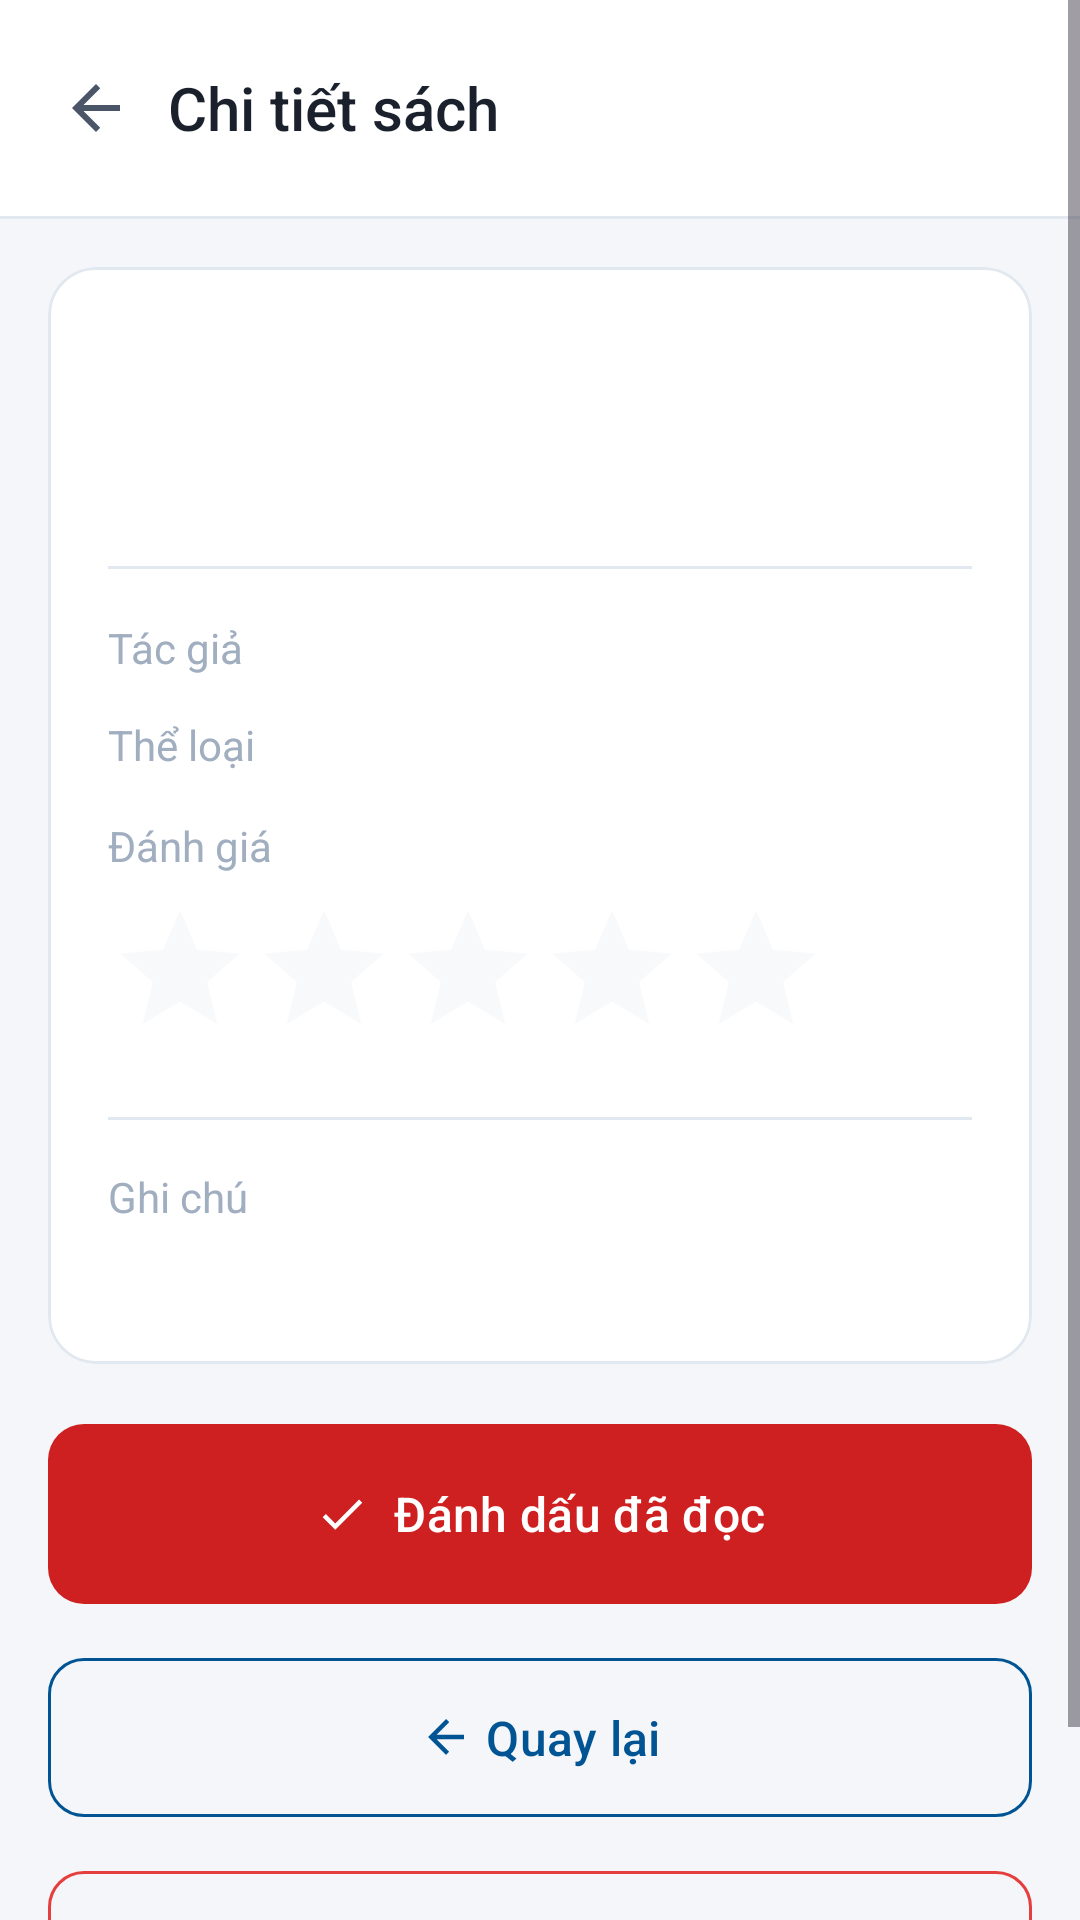

Write the Android layout XML for this screen, with the resource values it uses.
<!-- AndroidManifest.xml: application theme Theme.ThucHanh2 -->
<!-- res/layout/activity_book_detail.xml -->
﻿<?xml version="1.0" encoding="utf-8"?>
<ScrollView xmlns:android="http://schemas.android.com/apk/res/android"
    xmlns:app="http://schemas.android.com/apk/res-auto"
    android:layout_width="match_parent"
    android:layout_height="match_parent"
    android:background="@color/background_primary"
    android:fitsSystemWindows="true"
    android:fillViewport="true">

    <LinearLayout
        android:layout_width="match_parent"
        android:layout_height="wrap_content"
        android:orientation="vertical">
        <LinearLayout
            android:layout_width="match_parent"
            android:layout_height="wrap_content"
            android:background="@color/background_card"
            android:orientation="horizontal"
            android:gravity="center_vertical"
            android:paddingStart="8dp"
            android:paddingEnd="20dp"
            android:paddingTop="12dp"
            android:paddingBottom="12dp">

            <ImageView
                android:id="@+id/btnBack"
                android:layout_width="48dp"
                android:layout_height="48dp"
                android:padding="12dp"
                android:src="@drawable/ic_arrow_back"
                android:background="?attr/selectableItemBackgroundBorderless"
                android:contentDescription="@string/btn_back"/>

            <TextView
                android:layout_width="0dp"
                android:layout_height="wrap_content"
                android:layout_weight="1"
                android:text="@string/detail_title"
                android:textColor="@color/text_primary"
                android:textSize="20sp"
                android:fontFamily="sans-serif-medium"/>
        </LinearLayout>

        <View
            android:layout_width="match_parent"
            android:layout_height="1dp"
            android:background="@color/divider"/>
        <com.google.android.material.card.MaterialCardView
            android:layout_width="match_parent"
            android:layout_height="wrap_content"
            android:layout_margin="16dp"
            app:cardCornerRadius="16dp"
            app:cardElevation="0dp"
            app:strokeWidth="1dp"
            app:strokeColor="@color/divider"
            app:cardBackgroundColor="@color/background_card">

            <LinearLayout
                android:layout_width="match_parent"
                android:layout_height="wrap_content"
                android:orientation="vertical"
                android:padding="20dp">
                <TextView
                    android:id="@+id/tvBookName"
                    android:layout_width="match_parent"
                    android:layout_height="wrap_content"
                    android:textColor="@color/text_primary"
                    android:textSize="22sp"
                    android:fontFamily="sans-serif-medium"/>
                <TextView
                    android:id="@+id/tvStatus"
                    style="@style/StatusBadge"
                    android:layout_width="wrap_content"
                    android:layout_height="wrap_content"
                    android:layout_marginTop="10dp"/>

                <View
                    android:layout_width="match_parent"
                    android:layout_height="1dp"
                    android:layout_marginTop="16dp"
                    android:layout_marginBottom="16dp"
                    android:background="@color/divider"/>
                <LinearLayout
                    android:layout_width="match_parent"
                    android:layout_height="wrap_content"
                    android:orientation="horizontal"
                    android:gravity="center_vertical">

                    <TextView
                        android:layout_width="100dp"
                        android:layout_height="wrap_content"
                        android:text="@string/label_author"
                        android:textColor="@color/text_hint"
                        android:textSize="14sp"/>

                    <TextView
                        android:id="@+id/tvAuthor"
                        android:layout_width="0dp"
                        android:layout_height="wrap_content"
                        android:layout_weight="1"
                        android:textColor="@color/text_primary"
                        android:textSize="15sp"/>
                </LinearLayout>
                <LinearLayout
                    android:layout_width="match_parent"
                    android:layout_height="wrap_content"
                    android:layout_marginTop="12dp"
                    android:orientation="horizontal"
                    android:gravity="center_vertical">

                    <TextView
                        android:layout_width="100dp"
                        android:layout_height="wrap_content"
                        android:text="@string/label_category_detail"
                        android:textColor="@color/text_hint"
                        android:textSize="14sp"/>

                    <TextView
                        android:id="@+id/tvCategory"
                        android:layout_width="0dp"
                        android:layout_height="wrap_content"
                        android:layout_weight="1"
                        android:textColor="@color/text_primary"
                        android:textSize="15sp"/>
                </LinearLayout>
                <LinearLayout
                    android:layout_width="match_parent"
                    android:layout_height="wrap_content"
                    android:layout_marginTop="14dp"
                    android:orientation="vertical">

                    <LinearLayout
                        android:layout_width="match_parent"
                        android:layout_height="wrap_content"
                        android:orientation="horizontal"
                        android:gravity="center_vertical">

                        <TextView
                            android:layout_width="0dp"
                            android:layout_height="wrap_content"
                            android:layout_weight="1"
                            android:text="@string/label_rating"
                            android:textColor="@color/text_hint"
                            android:textSize="14sp"/>

                        <TextView
                            android:id="@+id/tvRatingDetailValue"
                            android:layout_width="wrap_content"
                            android:layout_height="wrap_content"
                            android:textColor="@color/ptit_orange"
                            android:textSize="14sp"
                            android:fontFamily="sans-serif-medium"/>
                    </LinearLayout>

                    <RatingBar
                        android:id="@+id/ratingBar"
                        android:layout_width="wrap_content"
                        android:layout_height="wrap_content"
                        android:layout_marginTop="8dp"
                        android:numStars="5"
                        android:stepSize="1"
                        android:theme="@style/RatingBarTheme"
                        style="@style/Widget.AppCompat.RatingBar"
                        android:isIndicator="false"/>
                </LinearLayout>

                <View
                    android:layout_width="match_parent"
                    android:layout_height="1dp"
                    android:layout_marginTop="16dp"
                    android:layout_marginBottom="16dp"
                    android:background="@color/divider"/>
                <TextView
                    android:layout_width="wrap_content"
                    android:layout_height="wrap_content"
                    android:text="@string/label_notes"
                    android:textColor="@color/text_hint"
                    android:textSize="14sp"/>

                <TextView
                    android:id="@+id/tvNotes"
                    android:layout_width="match_parent"
                    android:layout_height="wrap_content"
                    android:layout_marginTop="6dp"
                    android:textColor="@color/text_primary"
                    android:textSize="15sp"
                    android:lineSpacingExtra="4dp"/>
            </LinearLayout>
        </com.google.android.material.card.MaterialCardView>
        <LinearLayout
            android:layout_width="match_parent"
            android:layout_height="wrap_content"
            android:orientation="vertical"
            android:paddingStart="16dp"
            android:paddingEnd="16dp"
            android:paddingBottom="24dp">
            <com.google.android.material.button.MaterialButton
                android:id="@+id/btnMarkRead"
                style="@style/PrimaryButton"
                android:layout_width="match_parent"
                android:layout_height="68dp"
                android:text="@string/btn_mark_read"
                app:cornerRadius="12dp"
                app:icon="@drawable/ic_check"
                app:iconGravity="textStart"
                app:iconTint="@color/white" />
            <com.google.android.material.button.MaterialButton
                android:id="@+id/btnBackBottom"
                style="@style/SecondaryButton"
                android:layout_width="match_parent"
                android:layout_height="61dp"
                android:layout_marginTop="10dp"
                android:text="@string/btn_back"
                android:textColor="@color/ptit_blue"
                app:cornerRadius="12dp"
                app:icon="@drawable/ic_arrow_back"
                app:iconGravity="textStart"
                app:iconTint="@color/ptit_blue"
                app:strokeColor="@color/ptit_blue" />
            <com.google.android.material.button.MaterialButton
                android:id="@+id/btnDelete"
                style="@style/SecondaryButton"
                android:layout_width="match_parent"
                android:layout_height="68dp"
                android:layout_marginTop="10dp"
                android:text="@string/btn_delete"
                android:textColor="@color/status_unread"
                app:cornerRadius="12dp"
                app:icon="@drawable/ic_delete"
                app:iconGravity="textStart"
                app:iconTint="@color/status_unread"
                app:strokeColor="@color/status_unread" />
        </LinearLayout>
    </LinearLayout>
</ScrollView>
<!-- resources referenced by this layout -->
<resources>
  <color name="background_card">#FFFFFF</color>
  <color name="background_primary">#F4F6F9</color>
  <color name="divider">#E2E8F0</color>
  <color name="ptit_blue">#005493</color>
  <color name="ptit_orange">#DD6B20</color>
  <color name="status_unread">#E53E3E</color>
  <color name="text_hint">#A0AEC0</color>
  <color name="text_primary">#1A202C</color>
  <color name="white">#FFFFFFFF</color>
  <!-- drawable ic_arrow_back (drawable) -->
  <vector xmlns:android="http://schemas.android.com/apk/res/android"
      android:width="24dp"
      android:height="24dp"
      android:viewportWidth="24"
      android:viewportHeight="24">
      <path
          android:fillColor="@color/text_secondary"
          android:pathData="M20,11H7.83l5.59,-5.59L12,4l-8,8 8,8 1.41,-1.41L7.83,13H20v-2z"/>
  </vector>
  <!-- drawable ic_check (drawable) -->
  <vector xmlns:android="http://schemas.android.com/apk/res/android"
      android:width="24dp"
      android:height="24dp"
      android:viewportWidth="24"
      android:viewportHeight="24">
      <path
          android:fillColor="@color/status_done"
          android:pathData="M9,16.17L4.83,12l-1.42,1.41L9,19 21,7l-1.41,-1.41z"/>
  </vector>
  <!-- drawable ic_delete (drawable) -->
  <vector xmlns:android="http://schemas.android.com/apk/res/android"
      android:width="24dp"
      android:height="24dp"
      android:viewportWidth="24"
      android:viewportHeight="24">
      <path
          android:fillColor="@color/status_unread"
          android:pathData="M6,19c0,1.1 0.9,2 2,2h8c1.1,0 2,-0.9 2,-2V7H6v12zM19,4h-3.5l-1,-1h-5l-1,1H5v2h14V4z"/>
  </vector>
  <string name="btn_back">Quay lại</string>
  <string name="btn_delete">Xóa sách</string>
  <string name="btn_mark_read">Đánh dấu đã đọc</string>
  <string name="detail_title">Chi tiết sách</string>
  <string name="label_author">Tác giả</string>
  <string name="label_category_detail">Thể loại</string>
  <string name="label_notes">Ghi chú</string>
  <string name="label_rating">Đánh giá</string>
  <style name="PrimaryButton" parent="Widget.Material3.Button">
          <item name="android:textAllCaps">false</item>
          <item name="cornerRadius">12dp</item>
          <item name="backgroundTint">@color/ptit_red</item>
          <item name="android:textColor">@color/white</item>
          <item name="android:textSize">16sp</item>
          <item name="android:fontFamily">sans-serif-medium</item>
          <item name="android:paddingTop">14dp</item>
          <item name="android:paddingBottom">14dp</item>
      </style>
  <style name="RatingBarTheme">
          <item name="colorControlNormal">@color/star_empty</item>
          <item name="colorControlActivated">@color/star_filled</item>
      </style>
  <style name="StatusBadge">
          <item name="android:textSize">12sp</item>
          <item name="android:fontFamily">sans-serif-medium</item>
          <item name="android:paddingStart">10dp</item>
          <item name="android:paddingEnd">10dp</item>
          <item name="android:paddingTop">4dp</item>
          <item name="android:paddingBottom">4dp</item>
      </style>
  <style name="Theme.ThucHanh2" parent="Base.Theme.ThucHanh2" />
  <color name="text_secondary">#4A5568</color>
  <color name="status_done">#38A169</color>
  <color name="ptit_red">#CE2020</color>
  <color name="star_empty">#E2E8F0</color>
  <color name="star_filled">#FFB81C</color>
  <color name="ptit_red_light">#F5E0E0</color>
  <color name="ptit_blue_light">#E3EFF8</color>
  <color name="input_background">#F7FAFC</color>
  <color name="input_stroke">#CBD5E0</color>
</resources>
